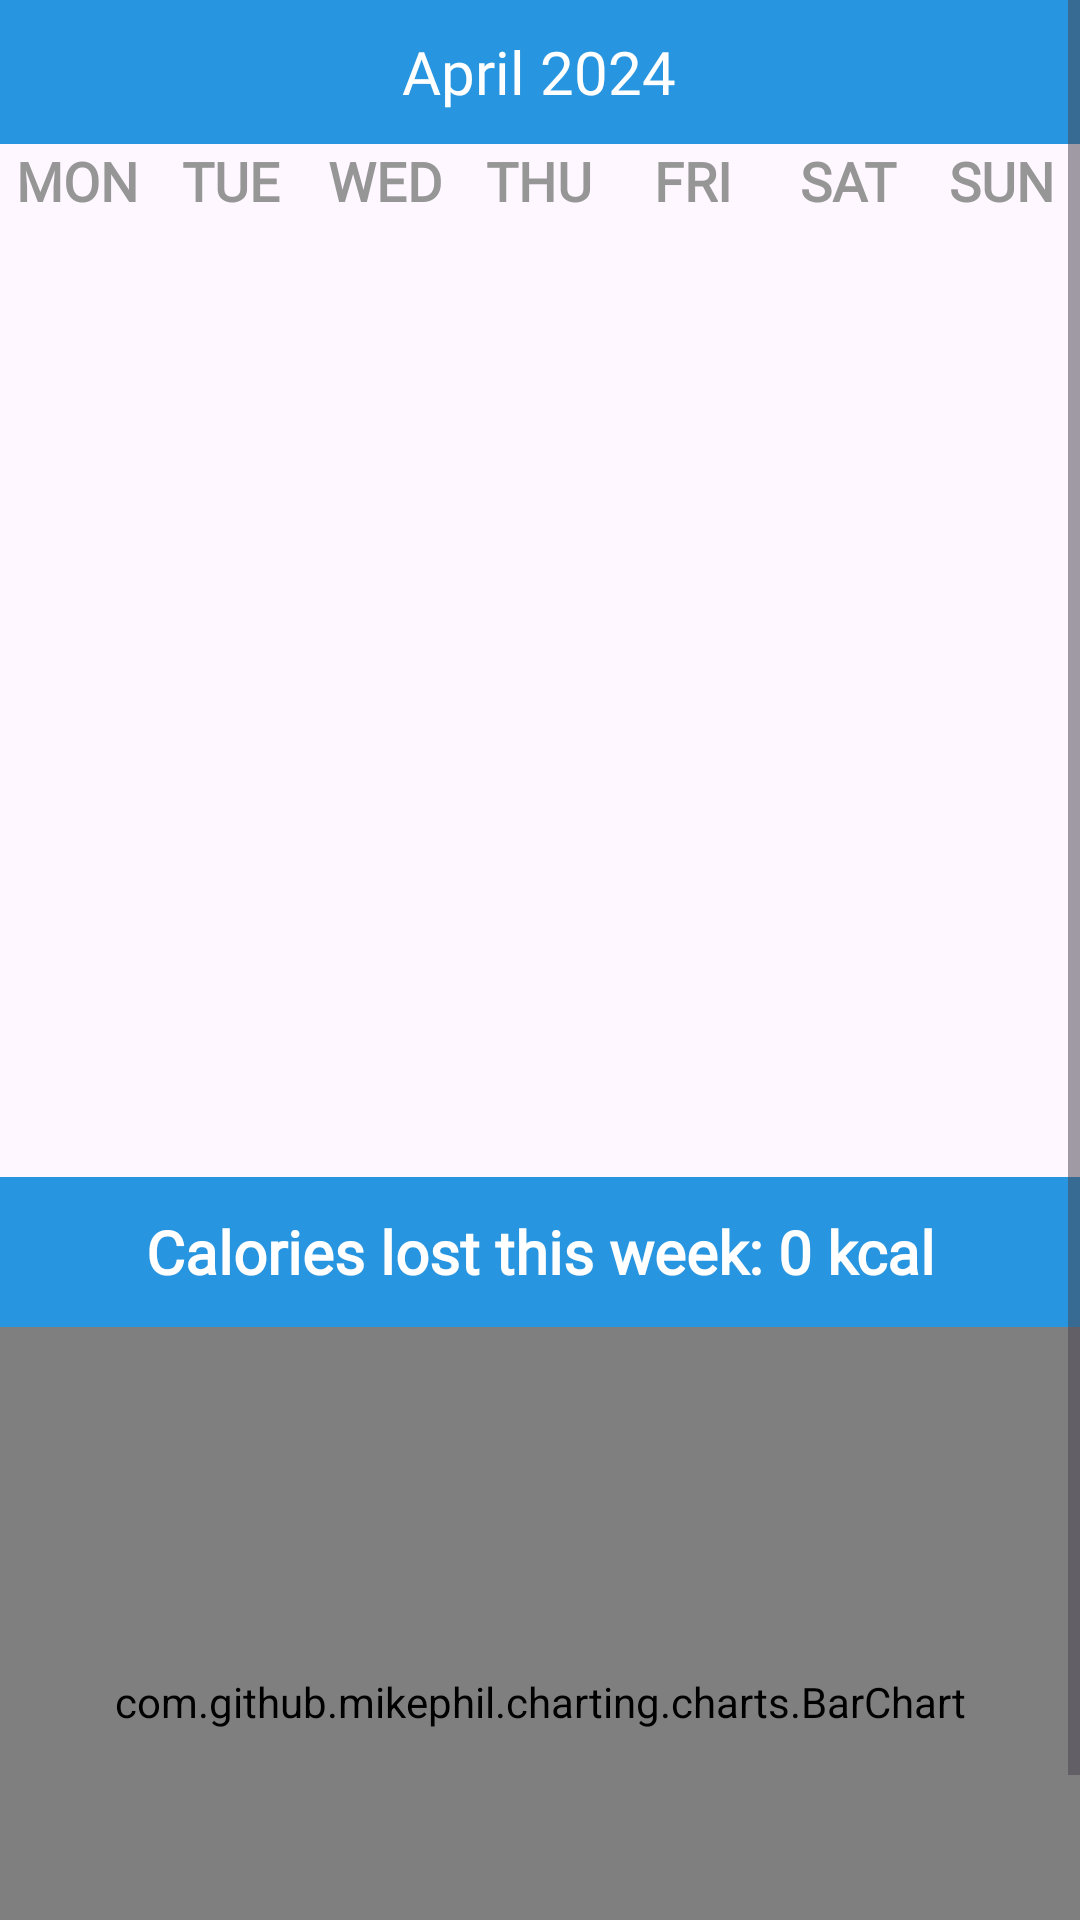

Reconstruct the res/layout file that produces this screen, plus the resources it refers to.
<!-- AndroidManifest.xml: application theme Theme.FitMax -->
<!-- res/layout/f_dashboard.xml -->
<?xml version="1.0" encoding="utf-8"?>
<ScrollView xmlns:android="http://schemas.android.com/apk/res/android"
    xmlns:app="http://schemas.android.com/apk/res-auto"
    xmlns:tools="http://schemas.android.com/tools"
    android:layout_width="match_parent"
    android:layout_height="match_parent">

    <LinearLayout
        android:layout_width="match_parent"
        android:layout_height="wrap_content"
        android:orientation="vertical"
        tools:context=".ui.dashboard.DashboardFragment">

        
        <LinearLayout
            android:layout_width="match_parent"
            android:layout_height="wrap_content"
            android:orientation="vertical">

            
            <LinearLayout
                android:layout_width="match_parent"
                android:layout_height="wrap_content"
                android:background="#2795DF"
                android:gravity="center">

                <Button
                    android:id="@+id/back_button"
                    android:layout_width="wrap_content"
                    android:layout_height="wrap_content"
                    android:layout_weight="0.4"
                    android:background="#00000000"
                    android:contentDescription="left button"
                    android:drawableLeft="@drawable/back_arrow"
                    android:textColor="@color/black" />

                <TextView
                    android:id="@+id/month_year_text"
                    android:layout_width="wrap_content"
                    android:layout_height="wrap_content"
                    android:layout_weight="2"
                    android:fontFamily="@font/alatsi"
                    android:text="April 2024"
                    android:textAlignment="center"
                    android:textColor="@color/white"
                    android:textSize="20sp" />

                <Button
                    android:id="@+id/forward_button"
                    android:layout_width="wrap_content"
                    android:layout_height="wrap_content"
                    android:layout_weight="0.4"
                    android:background="#00000000"
                    android:contentDescription="right button"
                    android:drawableLeft="@drawable/back_arrow"
                    android:scaleX="-1"
                    android:textColor="@color/black" />

            </LinearLayout>

            
            <LinearLayout
                android:layout_width="match_parent"
                android:layout_height="wrap_content"
                android:orientation="horizontal">

                <TextView
                    style="@style/CalendarWeekdayStyle"
                    android:text="MON" />

                <TextView
                    style="@style/CalendarWeekdayStyle"
                    android:text="TUE" />

                <TextView
                    style="@style/CalendarWeekdayStyle"
                    android:text="WED" />

                <TextView
                    style="@style/CalendarWeekdayStyle"
                    android:text="THU" />

                <TextView
                    style="@style/CalendarWeekdayStyle"
                    android:text="FRI" />

                <TextView
                    style="@style/CalendarWeekdayStyle"
                    android:text="SAT" />

                <TextView
                    style="@style/CalendarWeekdayStyle"
                    android:text="SUN" />
            </LinearLayout>

            
            <androidx.recyclerview.widget.RecyclerView
                android:id="@+id/calendar_container"
                android:layout_width="match_parent"
                android:layout_height="300dp" />
        </LinearLayout>

        
        <TextView
            android:id="@+id/total_calories"
            style="@style/myDescriptionStyle"
            android:layout_width="match_parent"
            android:layout_height="wrap_content"
            android:height="50dp"
            android:background="@color/headerBlue"
            android:gravity="center"
            android:text="Calories lost this week: 0 kcal"
            android:textColor="@color/white" />

        
        <com.github.mikephil.charting.charts.BarChart
            android:id="@+id/calorie_chart"
            android:layout_width="match_parent"
            android:layout_height="250dp"
            android:background="@color/transparent" />

    </LinearLayout>
</ScrollView>
<!-- resources referenced by this layout -->
<resources>
  <color name="black">#FF000000</color>
  <color name="headerBlue">#2795DF</color>
  <color name="transparent">#00000000</color>
  <color name="white">#FFFFFFFF</color>
  <style name="CalendarWeekdayStyle">
          <item name="android:textColor">#969696</item>
          <item name="android:layout_width">0dp</item>
          <item name="android:layout_weight">1</item>
          <item name="android:layout_height">wrap_content</item>
          <item name="android:textAlignment">center</item>
          <item name="android:textStyle">bold</item>
          <item name="fontFamily">@font/alatsi</item>
          <item name="android:textSize">18dp</item>
      </style>
  <style name="myDescriptionStyle">
          <item name="android:textColor">@color/black</item>
          <item name="android:layout_width">wrap_content</item>
          <item name="android:layout_height">wrap_content</item>
          <item name="android:layout_gravity">left</item>
          <item name="android:textStyle">bold</item>
          <item name="marginHorizontal">50dp</item>
          <item name="fontFamily">@font/alatsi</item>
          <item name="android:textSize">20dp</item>
          <item name="android:layout_marginTop">20dp</item>
      </style>
  <style name="Theme.FitMax" parent="Base.Theme.FitMax" />
  <style name="Base.Theme.FitMax" parent="Theme.Material3.DayNight.NoActionBar">
          
          
      </style>
</resources>
